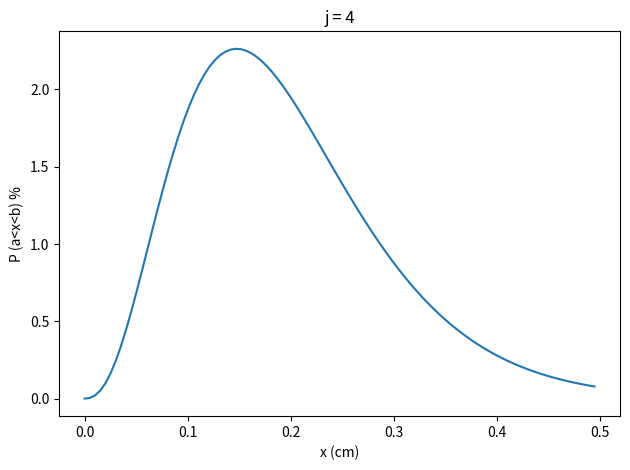

The matplotlib source for this figure:
# -*- coding: utf-8 -*-
"""
Created on Fri Dec 30 12:08:42 2016

@author: gabrielfior
"""
import numpy as np

import scipy.integrate as integrate
from math import factorial
import matplotlib.pyplot as plt



def A_j(j,N,x):
    
    nom = np.power(x,j-1) * np.power(N,j)*np.exp(np.dot(-N,x))
    den = factorial(j-1)
    return 1.0*nom/(1.0*den)
    
x = np.linspace(0.,0.5,100)
j=range(1,6)
j=4
N=20
A2 = lambda x: np.power(x,j-1) * np.power(N,j)*np.exp(np.dot(-N,x))/(factorial(j-1))

#A = A_j(j,N,x)

int1=[]

for i in range(len(x)-1):
    integ1 = integrate.quad(A2,x[i],x[i+1])
    int1.append(integ1[0]*100)

#int1 = np.dot(100.,int1)
plt.figure(1)
plt.clf()
plt.plot(x[:-1],int1)
plt.ylabel('P (a<x<b) %')
plt.title('j = '+str(j))
plt.xlabel('x (cm)')
plt.tight_layout()
plt.show()